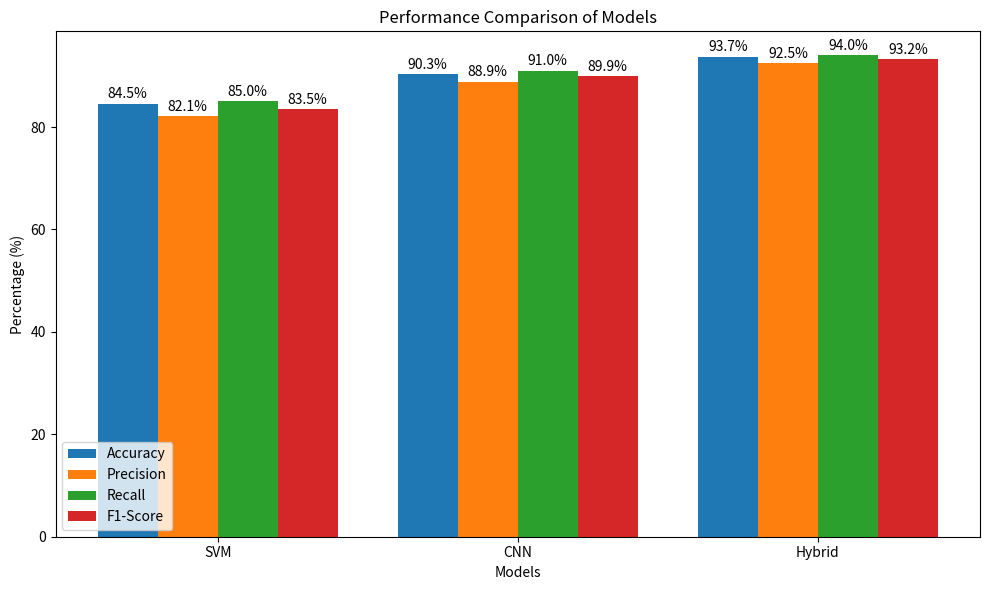

Recreate this plot in Python.
import matplotlib.pyplot as plt
import numpy as np

# Data for the models
models = ['SVM', 'CNN', 'Hybrid']
accuracy = [84.5, 90.3, 93.7]
precision = [82.1, 88.9, 92.5]
recall = [85.0, 91.0, 94.0]
f1_score = [83.5, 89.9, 93.2]

# Set the width of the bars
bar_width = 0.2
index = np.arange(len(models))

# Create subplots
fig, ax = plt.subplots(figsize=(10, 6))

# Plot bars for each metric
bar1 = ax.bar(index - bar_width, accuracy, bar_width, label='Accuracy')
bar2 = ax.bar(index, precision, bar_width, label='Precision')
bar3 = ax.bar(index + bar_width, recall, bar_width, label='Recall')
bar4 = ax.bar(index + 2 * bar_width, f1_score, bar_width, label='F1-Score')

# Add labels and title
ax.set_xlabel('Models')
ax.set_ylabel('Percentage (%)')
ax.set_title('Performance Comparison of Models')
ax.set_xticks(index + bar_width / 2)
ax.set_xticklabels(models)
ax.legend()

# Display values on top of bars
def add_values(bars):
    for bar in bars:
        yval = bar.get_height()
        plt.text(bar.get_x() + bar.get_width()/2, yval + 0.5, f'{yval}%', ha='center', va='bottom')

add_values(bar1)
add_values(bar2)
add_values(bar3)
add_values(bar4)

# Show the plot
plt.tight_layout()
plt.show()
